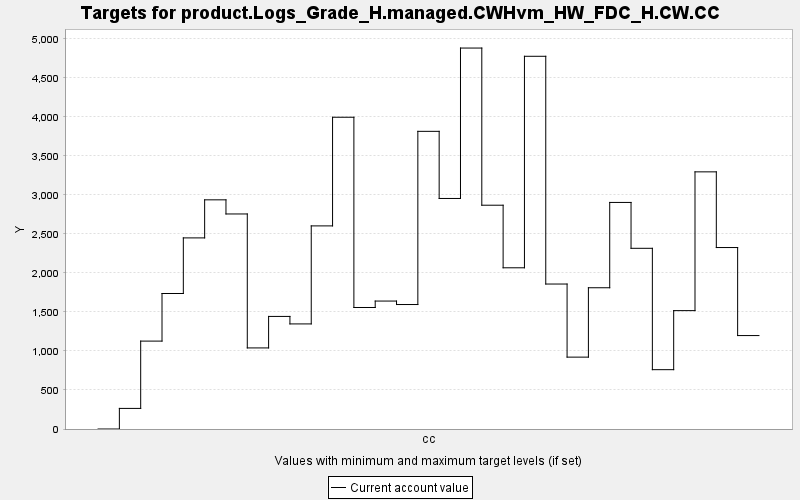

The file beside this chart, header and first rows:
TARGET, PERIOD, YEAR, PERIODWIDTH, MINIMUM, MAXIMUM, MINWEIGHT, MAXWEIGHT, CURRENT, SUMMARY
product.Logs_Grade_H.managed.CWHvm_HW_FD…, 0, 0, 10.0, 0.0, 10000, 1.0, 1.0, 0.0, 0.0
product.Logs_Grade_H.managed.CWHvm_HW_FD…, 1, 10, 10.0, 0.0, 10000, 1.0, 1.0, 263.9, 0.0
product.Logs_Grade_H.managed.CWHvm_HW_FD…, 2, 20, 10.0, 0.0, 10000, 1.0, 1.0, 1126, 0.0
product.Logs_Grade_H.managed.CWHvm_HW_FD…, 3, 30, 10.0, 0.0, 10000, 1.0, 1.0, 1736, 0.0
product.Logs_Grade_H.managed.CWHvm_HW_FD…, 4, 40, 10.0, 0.0, 10000, 1.0, 1.0, 2449, 0.0
product.Logs_Grade_H.managed.CWHvm_HW_FD…, 5, 50, 10.0, 0.0, 10000, 1.0, 1.0, 2937, 0.0
product.Logs_Grade_H.managed.CWHvm_HW_FD…, 6, 60, 10.0, 0.0, 10000, 1.0, 1.0, 2756, 0.0
product.Logs_Grade_H.managed.CWHvm_HW_FD…, 7, 70, 10.0, 0.0, 10000, 1.0, 1.0, 1039, 0.0
product.Logs_Grade_H.managed.CWHvm_HW_FD…, 8, 80, 10.0, 0.0, 10000, 1.0, 1.0, 1443, 0.0
product.Logs_Grade_H.managed.CWHvm_HW_FD…, 9, 90, 10.0, 0.0, 10000, 1.0, 1.0, 1347, 0.0
product.Logs_Grade_H.managed.CWHvm_HW_FD…, 10, 100, 10.0, 0.0, 10000, 1.0, 1.0, 2603, 0.0
product.Logs_Grade_H.managed.CWHvm_HW_FD…, 11, 110, 10.0, 0.0, 10000, 1.0, 1.0, 3995, 0.0
product.Logs_Grade_H.managed.CWHvm_HW_FD…, 12, 120, 10.0, 0.0, 10000, 1.0, 1.0, 1557, 0.0
product.Logs_Grade_H.managed.CWHvm_HW_FD…, 13, 130, 10.0, 0.0, 10000, 1.0, 1.0, 1640, 0.0
product.Logs_Grade_H.managed.CWHvm_HW_FD…, 14, 140, 10.0, 0.0, 10000, 1.0, 1.0, 1595, 0.0
product.Logs_Grade_H.managed.CWHvm_HW_FD…, 15, 150, 10.0, 0.0, 10000, 1.0, 1.0, 3814, 0.0
product.Logs_Grade_H.managed.CWHvm_HW_FD…, 16, 160, 10.0, 0.0, 10000, 1.0, 1.0, 2954, 0.0
product.Logs_Grade_H.managed.CWHvm_HW_FD…, 17, 170, 10.0, 0.0, 10000, 1.0, 1.0, 4882, 0.0
product.Logs_Grade_H.managed.CWHvm_HW_FD…, 18, 180, 10.0, 0.0, 10000, 1.0, 1.0, 2868, 0.0
product.Logs_Grade_H.managed.CWHvm_HW_FD…, 19, 190, 10.0, 0.0, 10000, 1.0, 1.0, 2066, 0.0
product.Logs_Grade_H.managed.CWHvm_HW_FD…, 20, 200, 10.0, 0.0, 10000, 1.0, 1.0, 4776, 0.0
product.Logs_Grade_H.managed.CWHvm_HW_FD…, 21, 210, 10.0, 0.0, 10000, 1.0, 1.0, 1858, 0.0
product.Logs_Grade_H.managed.CWHvm_HW_FD…, 22, 220, 10.0, 0.0, 10000, 1.0, 1.0, 921, 0.0
product.Logs_Grade_H.managed.CWHvm_HW_FD…, 23, 230, 10.0, 0.0, 10000, 1.0, 1.0, 1810, 0.0
product.Logs_Grade_H.managed.CWHvm_HW_FD…, 24, 240, 10.0, 0.0, 10000, 1.0, 1.0, 2903, 0.0
product.Logs_Grade_H.managed.CWHvm_HW_FD…, 25, 250, 10.0, 0.0, 10000, 1.0, 1.0, 2316, 0.0
product.Logs_Grade_H.managed.CWHvm_HW_FD…, 26, 260, 10.0, 0.0, 10000, 1.0, 1.0, 760.3, 0.0
product.Logs_Grade_H.managed.CWHvm_HW_FD…, 27, 270, 10.0, 0.0, 10000, 1.0, 1.0, 1517, 0.0
product.Logs_Grade_H.managed.CWHvm_HW_FD…, 28, 280, 10.0, 0.0, 10000, 1.0, 1.0, 3295, 0.0
product.Logs_Grade_H.managed.CWHvm_HW_FD…, 29, 290, 10.0, 0.0, 10000, 1.0, 1.0, 2325, 0.0
product.Logs_Grade_H.managed.CWHvm_HW_FD…, 30, 300, 10.0, 0.0, 10000, 1.0, 1.0, 1197, 0.0
